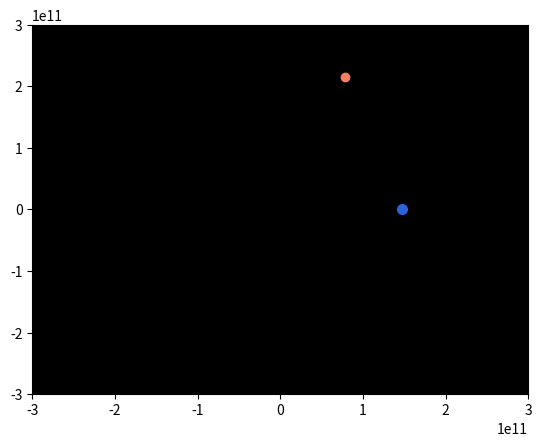

Write Python code to recreate this figure.
import math
import matplotlib.pyplot as plt
from matplotlib.animation import FuncAnimation

global G, sun_mass
G = 6.673e-11
sun_mass = 1.989e30

class Body(object):
    """ Docstring for Body class
    default values for earth
    update_position needs dt to run
    """
    def __init__ (self, name = "Earth", r = 1.5e11, angle=0, eccentriticy=0.0167, major_ax=3e11, body_radius=6378100, colour=(255,255,255)):    
        self.name = name
        self.r = r
        self.angle = angle      #changes
        self.initial_angle = angle      #constant 
        self.eccentricity = eccentriticy
        self.major_ax = major_ax
        self.a = major_ax/2
        self.velocity = (G*sun_mass*(2/self.r - 1/(self.a)))**0.5
        self.energy = (self.velocity**2)/2 - G*sun_mass/self.r
        self.areal_v = ((G*G*sun_mass*sun_mass*(self.eccentricity**2 - 1))/(8*self.energy))**0.5
        self.colour = colour
        self.q = self.a*(1 - self.eccentricity**2)
        self.body_radius = body_radius
        self.period = ((4*math.pi**2*self.a**3)/(G*sun_mass))**0.5


        print("Body "+ name+ " created")

    def update_position(self, delta_t):
        self.angle += (2*self.areal_v/self.r**2)*delta_t
        self.r = self.q/(1 + self.eccentricity*math.cos(math.radians(self.angle)))
        self.velocity = (G*sun_mass*(2/self.r - 1/(self.a)))**0.5
        if self.angle > 360:
            self.fix_angle()
        return math.cos(math.radians(self.angle))*self.r, math.sin(math.radians(self.angle))*self.r

    def fix_angle(self):
        self.angle = self.angle%360

    def angle_difference(self, other_body):
        difference = other_body.angle - self.angle
        return difference
    
    def get_transfer_ellipse(self, other_body):
        other_angle = self.initial_angle + 180
        r2 = other_body.q / (1 + other_body.eccentricity*math.cos(math.radians(other_body.angle)))
        r1 = self.r
        a_ellipse = (r1 + r2)/2
        e_ellipse = (abs(r1 - r1)/(r1 + r2))
        return a_ellipse, e_ellipse

    def get_transfer_time(self, other_body):
        a , e = self.get_transfer_ellipse(other_body)
        p_ellipse = (((4*math.pi**2*a**3)/(G*sun_mass))**0.5)
        t_transfer = 0.5 * p_ellipse
        return t_transfer
    
    def get_launch_angle(self, other_body):
        t_transfer = self.get_transfer_time(other_body)
        other_initial_angle = t_transfer*360/other_body.period
        launch_angle_delta = 180 - other_initial_angle
        return launch_angle_delta
    
def update(frame):
    x,y = Earth.update_position(7200)
    earth_plot.set_data([x],[y])
    x,y = Mars.update_position(7200)
    mars_plot.set_data([x],[y])
    return earth_plot, mars_plot

if __name__ == "__main__":
    Earth = Body()
    Mars = Body("Mars", 2.28555e11, 70, 0.0093, 4.5711e11) 
    fig, ax = plt.subplots()
    ax.set_facecolor('xkcd:black')
    ax.set_xlim(-3e11, 3e11)
    ax.set_ylim(-3e11, 3e11)
    earth_plot, = plt.plot([], [], color='#2b63d8', marker='o',
                       markerfacecolor='#2b63d8', markersize=7, animated=True)
    mars_plot, = plt.plot([], [], color='#f58061', marker='o',
                      markerfacecolor='#f58061', markersize=6, animated=True)
    
    ani = FuncAnimation(fig, update, interval=1, blit=True)
    plt.show()

    
else:
    pass
